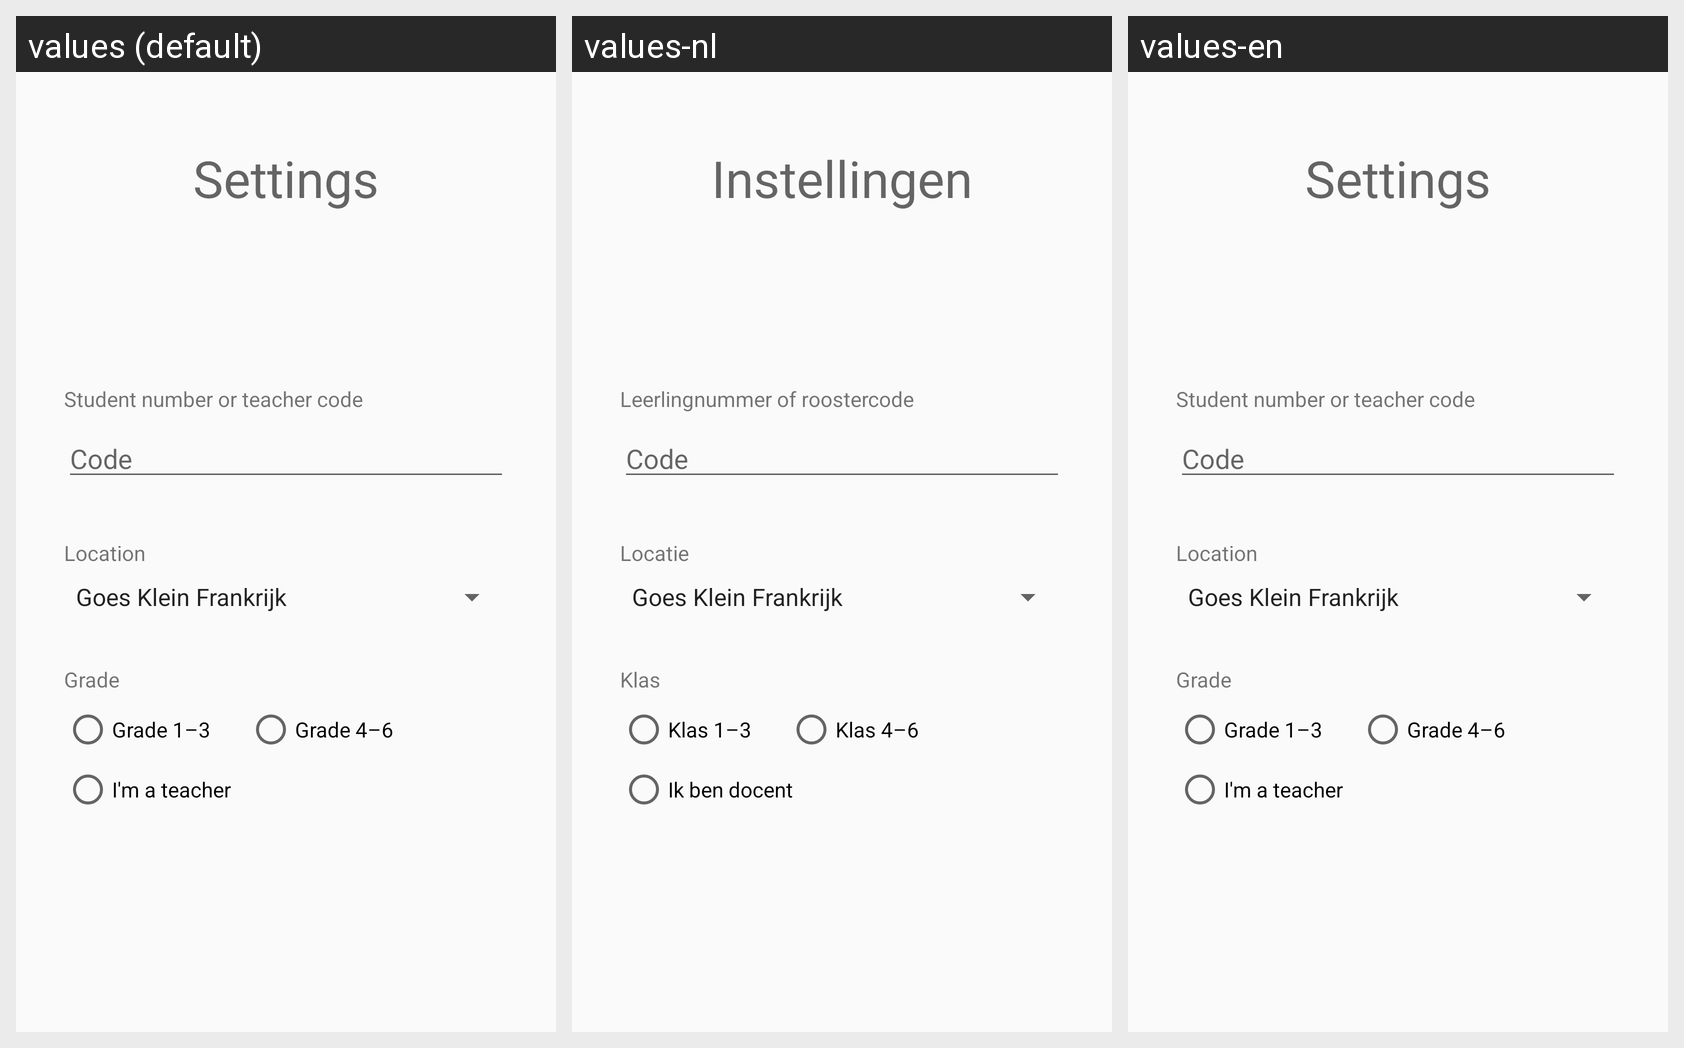

The same Android screen rendered under several of its app's locales, left to right. List the strings drawn on it with the default value and each locale's translation.
Android screen res/layout/int_step2.xml rendered under 3 locales, left to right: values (default), values-nl, values-en. Device: Nexus 5 (rendered at 1080×1920; each locale shown at half size, 540×960, under a caption strip naming it); theme AppTheme.
Strings drawn on this screen, with the default value and each locale's value (text and hints the layout hard-codes, and strings that could not be matched under every locale, appear in the picture but are not listed):

int_code
  values: Code
  values-nl: Code
  values-en: Code

int_stn_or_tc
  values: Student number or teacher code
  values-nl: Leerlingnummer of roostercode
  values-en: Student number or teacher code

int_grade
  values: Grade
  values-nl: Klas
  values-en: Grade

int_location
  values: Location
  values-nl: Locatie
  values-en: Location

title_activity_settings
  values: Settings
  values-nl: Instellingen
  values-en: Settings

int_grade_1_through_3
  values: Grade 1–3
  values-nl: Klas 1–3
  values-en: Grade 1–3

int_grade_4_through_6
  values: Grade 4–6
  values-nl: Klas 4–6
  values-en: Grade 4–6

int_teacher
  values: I'm a teacher
  values-nl: Ik ben docent
  values-en: I'm a teacher
